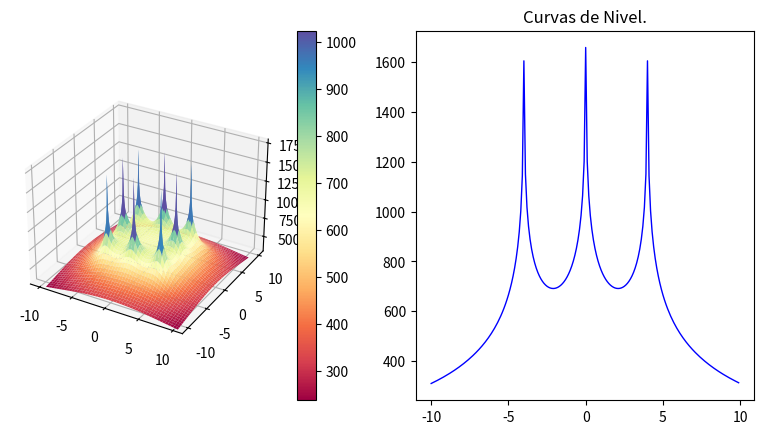

This chart was generated by the following Python code:
import os
import pylab as pl
from mpl_toolkits.mplot3d import Axes3D
import matplotlib.pyplot as plt
from matplotlib import cm
from matplotlib.ticker import LinearLocator, FormatStrFormatter
import numpy as np

#------------
#from mpl_toolkits.mplot3d.axes3d import get_test_data
#-------------
os.system("clear")
fig = pl.figure()
axx = Axes3D(fig)
raiz=np.sqrt
ln=np.log
puntoX=float(0)
puntoY=float(0)
#puntoX=float(input("Seleccione la coordenada en X donde desea calcular el potencial: "))
#puntoY=float(input("Seleccione la coordenada en Y donde desea calcular el potencial: "))
print("Calculando ...")


#------------------------------------------------------------------------------ 

Xa = np.arange(-10, 10, 0.1)   #Rango de coordenadas de X 
Ya = np.arange(-10, 10, 0.1)   #Rango de coordenadas de Y
l = 2                          #Longitud del electrodo [m]
rho= 100                       #Resistividad de terrreno [Ohm/m]
Ik=200                         #Corriente de falla [A] (Total)
Rad=0.01                       #Radio del electrodo [m]
Electrodos=8                   #Número de electrodos
Pos1=4                         #Posición 1 en Y para analisis de grafica 2D
Pos2=0                         #Posición 2 en Y para analisis de grafica 2D

#Posición de los electrodos 

P=np.array([
    [-4,-4],   #Electrodo A
    [0,-4],   #Electrodo B
    [4,-4],   #Electrodo C
    [-4,0],   #Electrodo D
    [4,0],   #Electrodo E
    [-4,4],   #Electrodo F
    [0,4],   #Electrodo G
    [4,4]    #Electrodo H
])
#------------------------------------------------------------------------------ 

E=Electrodos-1
ik=Ik/Electrodos
Vt=np.zeros((np.count_nonzero(Xa),np.count_nonzero(Ya)))
m=np.zeros((Electrodos,1))
V=np.zeros((Electrodos,1))
k=0
m2=np.zeros((Electrodos,1))
V2=np.zeros((Electrodos,1))
Vxy=np.zeros((1,np.count_nonzero(Xa)))
#------------------------------------------------------------------------------ 
#Cálculo del punto ingresado
i=0
while i<=E:
    m2[i][0] =round(raiz((((P[i][0])-puntoX)**2)+(((P[i][1])-puntoY)**2)),4)
    o,u=((P[i][0])-puntoX),((P[i][1])-puntoY)
    if ((o ==0) and (u==0)) or (m2[i][0]==0):
    #print("Elementos de matriz",k,t, "x,y",P[i][0],P[i][1],"punto de eje",X,Y )
        m2[i][0]=Rad
    V2[i][0] =ln((l+raiz((m2[i][0])**2+l**2))/(m2[i][0]))
    i += 1
Vt2=(np.sum(V2)*(rho*ik))/(2*np.pi*l)

print("El potencial en el punto (",puntoX,",",puntoY,"), es de",round(Vt2,3),"[V]")
print("Calculando el resto de operaciones..")
#------------------------------------------------------------------------------ 
#Cálculo de la mall
while k<np.count_nonzero(Ya):
    Y=round(Ya[k],3)
    t=0
    while t<np.count_nonzero(Xa):
        X=round(Xa[t],3)
        i=0
        while i<=E:
            m[i][0] =round(raiz((((P[i][0])-X)**2)+(((P[i][1])-Y)**2)),4)
            o,u=((P[i][0])-X),((P[i][1])-Y)
            if ((o ==0) and (u==0)) or (m[i][0]==0):
                #print("Elementos de matriz",k,t, "x,y",P[i][0],P[i][1],"punto de eje",X,Y )
                m[i][0]=Rad
            V[i][0] =ln((l+raiz((m[i][0])**2+l**2))/(m[i][0]))
            i += 1
        Vt[k][t]=np.sum(V)
        if Y==Pos1:
            Vxa=Vt[k]
        if Y==Pos2:
            Vxb=Vt[k]
        if Y==X:
            Vxy[0][k]=Vt[k][t]
        t +=1
    k +=1
Vtt=(Vt*(rho*ik))/(2*np.pi*l)
Vxa=(Vxa*(rho*ik))/(2*np.pi*l)
Vxb=(Vxb*(rho*ik))/(2*np.pi*l)
print ("Número de elementos por eje:",np.count_nonzero(Xa))
aa=np.where(np.amax(Vtt) == Vtt)
print ("Valor máximo de tensión:",round(Vtt[::].max(),3),"[V], en posición: (",round(Xa[aa[0][0]],2),",",round(Ya[aa[1][0]],2),")")
bb=np.where(np.amin(Vtt) == Vtt)
print ("Valor mínimo de tensión:",round(Vtt[::].min(),3),"[V], en posición: (",round(Xa[bb[0][0]],2),",",round(Ya[bb[1][0]],2),")")
print ("Número de elemmentos de Vt:",np.count_nonzero(Vtt))
print ("Elementos de Xa al cuadrado:",np.count_nonzero(Xa)**2)
X, Y = np.meshgrid(Xa, Ya)
print ("Nuevo número de elementos de X y Y:",np.count_nonzero(X))
#------------------------------------------------------------------------------ 
# GRAFICAS
# configurar una figura dos veces más alta que ancha
fig = plt.figure(figsize=plt.figaspect(0.5))
#  Primera imagen a imprimir
ax1 = fig.add_subplot(1, 2, 1, projection='3d')
surf = ax1.plot_surface(X, Y, Vtt, cmap = cm.get_cmap("Spectral"))#, antialiased=False)
# Customize the z axis.
ax1.set_zlim(300, 1800)
fig.colorbar(surf)

#------------------------------------------------------------------------------ 
#Graficas en 2D
#------------------------------------------------------------------------------ 
#Eje X1:
# Second subplot
ax2 = fig.add_subplot(1, 2, 2)
x1=Xa
ax2.title.set_text('Curvas de Nivel.')
ax2.plot(x1, Vxa, color="blue", linewidth=1.0, linestyle="-")
plt.show()

"""
pl.figure(figsize=(16, 8), dpi=100)
pl.subplot(1, 1, 1)
pl.plot(x1, Vxa, color="blue", linewidth=1.0, linestyle="-")
pl.plot(x1, Vxb, color="green", linewidth=1.0, linestyle="-")
pl.xlim(-10, 10)
pl.xticks(np.linspace(-10, 10, 17, endpoint=True))
pl.ylim(200.0, 1700.0)
pl.yticks(np.linspace(200, 1700, 5, endpoint=True))
#pl.pause(100)
"""